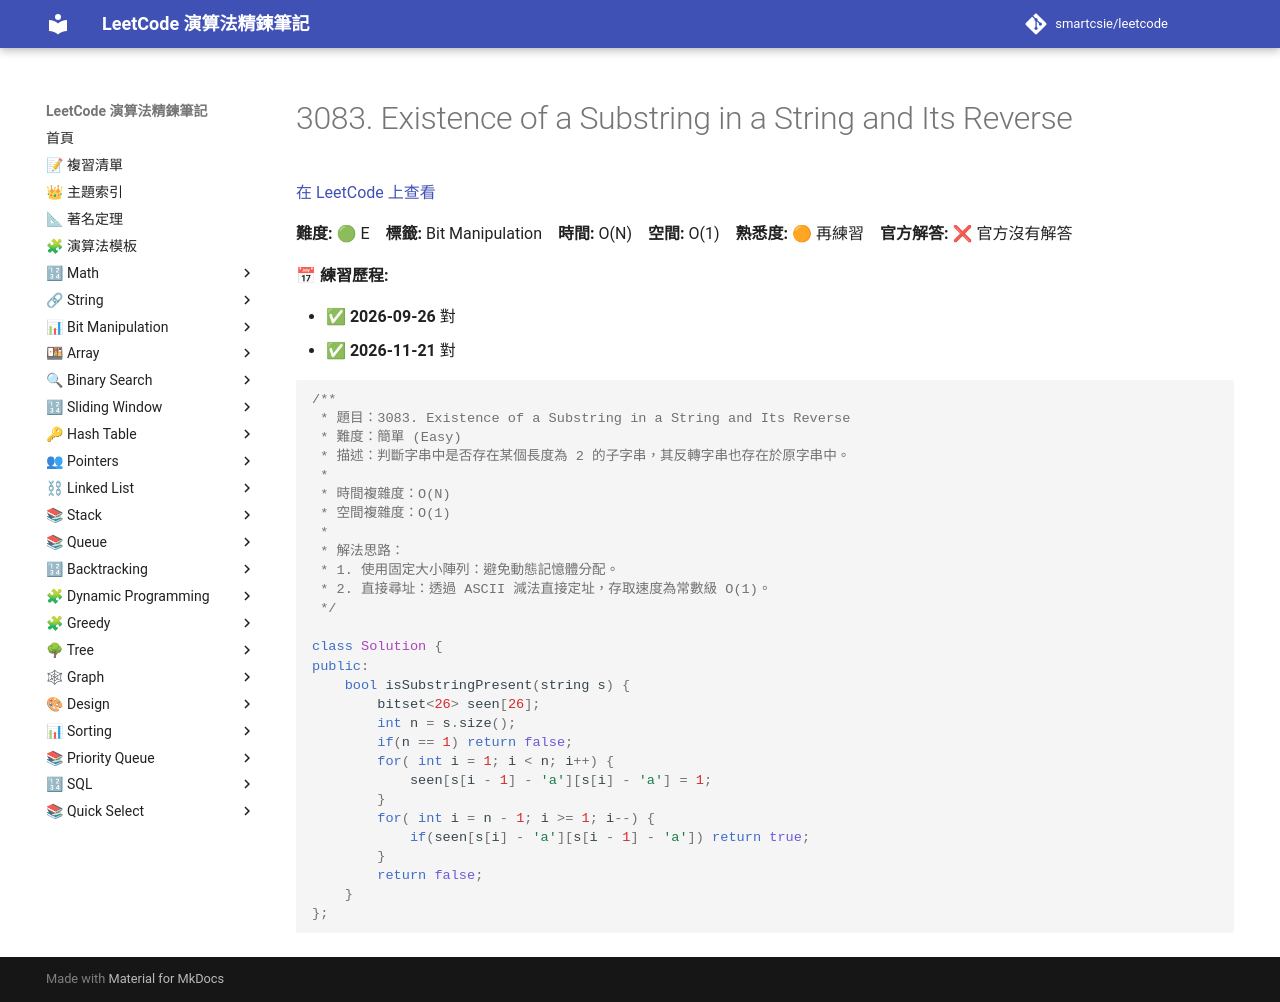

repository: smartcsie/leetcode · page: problems/3083/index.html · generator: mkdocs

# 3083. Existence of a Substring in a String and Its Reverse

[在 LeetCode 上查看](https://leetcode.com/problems/existence-of-a-substring-in-a-string-and-its-reverse/)

**難度:** 🟢 E　**標籤:** Bit Manipulation　**時間:** O(N)　**空間:** O(1)　**熟悉度:** 🟠 再練習　**官方解答:** ❌ 官方沒有解答

**📅 練習歷程:**

- ✅ **2026-09-26** 對
- ✅ **2026-11-21** 對

```cpp
/**
 * 題目：3083. Existence of a Substring in a String and Its Reverse
 * 難度：簡單 (Easy)
 * 描述：判斷字串中是否存在某個長度為 2 的子字串，其反轉字串也存在於原字串中。
 *
 * 時間複雜度：O(N)
 * 空間複雜度：O(1)
 *
 * 解法思路：
 * 1. 使用固定大小陣列：避免動態記憶體分配。
 * 2. 直接尋址：透過 ASCII 減法直接定址，存取速度為常數級 O(1)。
 */

class Solution {
public:
    bool isSubstringPresent(string s) {
        bitset<26> seen[26];
        int n = s.size();
        if(n == 1) return false;
        for( int i = 1; i < n; i++) {
            seen[s[i - 1] - 'a'][s[i] - 'a'] = 1;
        }
        for( int i = n - 1; i >= 1; i--) {
            if(seen[s[i] - 'a'][s[i - 1] - 'a']) return true;
        }
        return false;
    }
};
```
